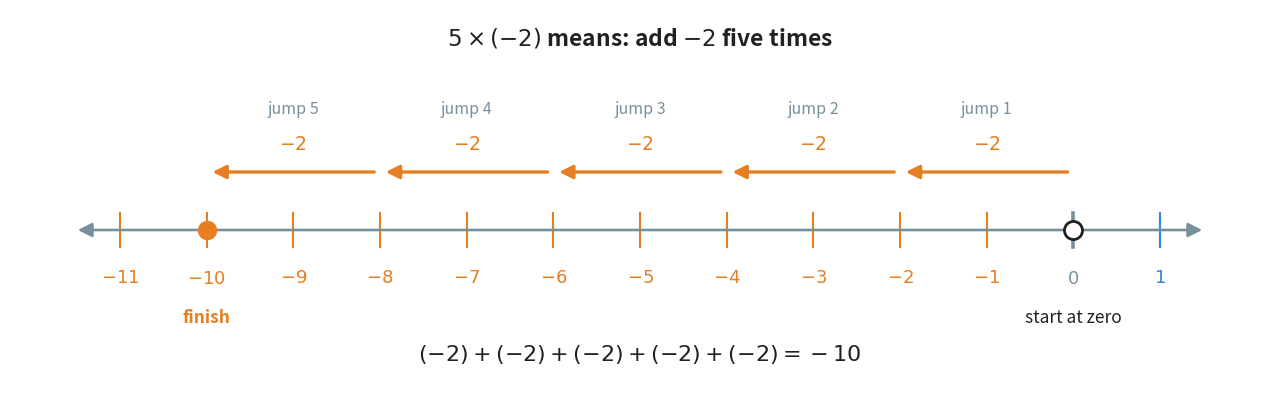

Python code for this plot: (Note: this script raises an exception after producing the figure.)
"""Figure 7 - multiplying by a negative number, as repeated addition.

Chapter 6 defined multiplication as repeated addition, and nothing about that
changes here. Five lots of -2 means five jumps of two steps to the left, and
five jumps of two steps land you at -10. That is the whole reason a positive
times a negative comes out negative.

Every jump is the same size and the same direction, which is what makes the
row of orange arrows worth looking at.
Run with:  python figures/fig_07_five_times_minus_two.py
"""

import matplotlib
matplotlib.use("Agg")
import matplotlib.pyplot as plt
from pathlib import Path

BLUE = "#2E86DE"        # positive numbers
ORANGE = "#E67E22"      # negative numbers, and the jumps
GREY = "#78909C"        # zero and the line
INK = "#212121"

W, H = 12.6, 3.75
fig, ax = plt.subplots(figsize=(W, H))
ax.set_position([0, 0, 1, 1])              # 1 unit = 1 inch
ax.axis("off")
ax.set_xlim(0, W)
ax.set_ylim(0, H)

LO, HI = -11, 1
LEFT, RIGHT = 1.10, W - 1.10
Y = 1.55                                   # the height of the line


def x_of(n):
    return LEFT + (n - LO) / (HI - LO) * (RIGHT - LEFT)


ax.annotate("", xy=(RIGHT + 0.45, Y), xytext=(LEFT - 0.45, Y),
            arrowprops=dict(arrowstyle="<|-|>", color=GREY, linewidth=1.9,
                            mutation_scale=21))
for n in range(LO, HI + 1):
    colour = GREY if n == 0 else (BLUE if n > 0 else ORANGE)
    ax.plot([x_of(n)] * 2, [Y - 0.17, Y + 0.17],
            color=colour, linewidth=2.6 if n == 0 else 1.5)
    ax.text(x_of(n), Y - 0.48, rf"${n}$", ha="center", va="center",
            fontsize=13, color=colour,
            fontweight="bold" if n in (0, -10) else "normal")

# five jumps of two steps to the left, one after the other
for k in range(5):
    a, b = -2 * k, -2 * (k + 1)
    ax.annotate("", xy=(x_of(b) + 0.03, Y + 0.58), xytext=(x_of(a) - 0.03, Y + 0.58),
                arrowprops=dict(arrowstyle="-|>", color=ORANGE, linewidth=2.4,
                                mutation_scale=20))
    ax.text(x_of(a - 1), Y + 0.86, r"$-2$", ha="center", va="center",
            fontsize=13.5, color=ORANGE, fontweight="bold")
    ax.text(x_of(a - 1), Y + 1.20, f"jump {k + 1}", ha="center", va="center",
            fontsize=11.5, color=GREY)

# where you start and where you land
ax.plot([x_of(0)], [Y], marker="o", markersize=13, markerfacecolor="white",
        markeredgecolor=INK, markeredgewidth=2.0, zorder=5)
ax.plot([x_of(-10)], [Y], marker="o", markersize=13, color=ORANGE, zorder=5)
ax.text(x_of(0), Y - 0.88, "start at zero", ha="center", va="center",
        fontsize=12.5, color=INK)
ax.text(x_of(-10), Y - 0.88, "finish", ha="center", va="center",
        fontsize=12.5, color=ORANGE, fontweight="bold")

ax.text(W / 2, H - 0.28, r"$5 \times (-2)$ means: add $-2$ five times",
        ha="center", va="center", fontsize=16.5, color=INK, fontweight="bold")
ax.text(W / 2, 0.30, r"$(-2) + (-2) + (-2) + (-2) + (-2) = -10$",
        ha="center", va="center", fontsize=16, color=INK, fontweight="bold")

out = Path(__file__).resolve().parent.parent / "assets" / "fig_07_five_times_minus_two.png"
fig.savefig(out, dpi=200, bbox_inches="tight")
print("saved:", out)
